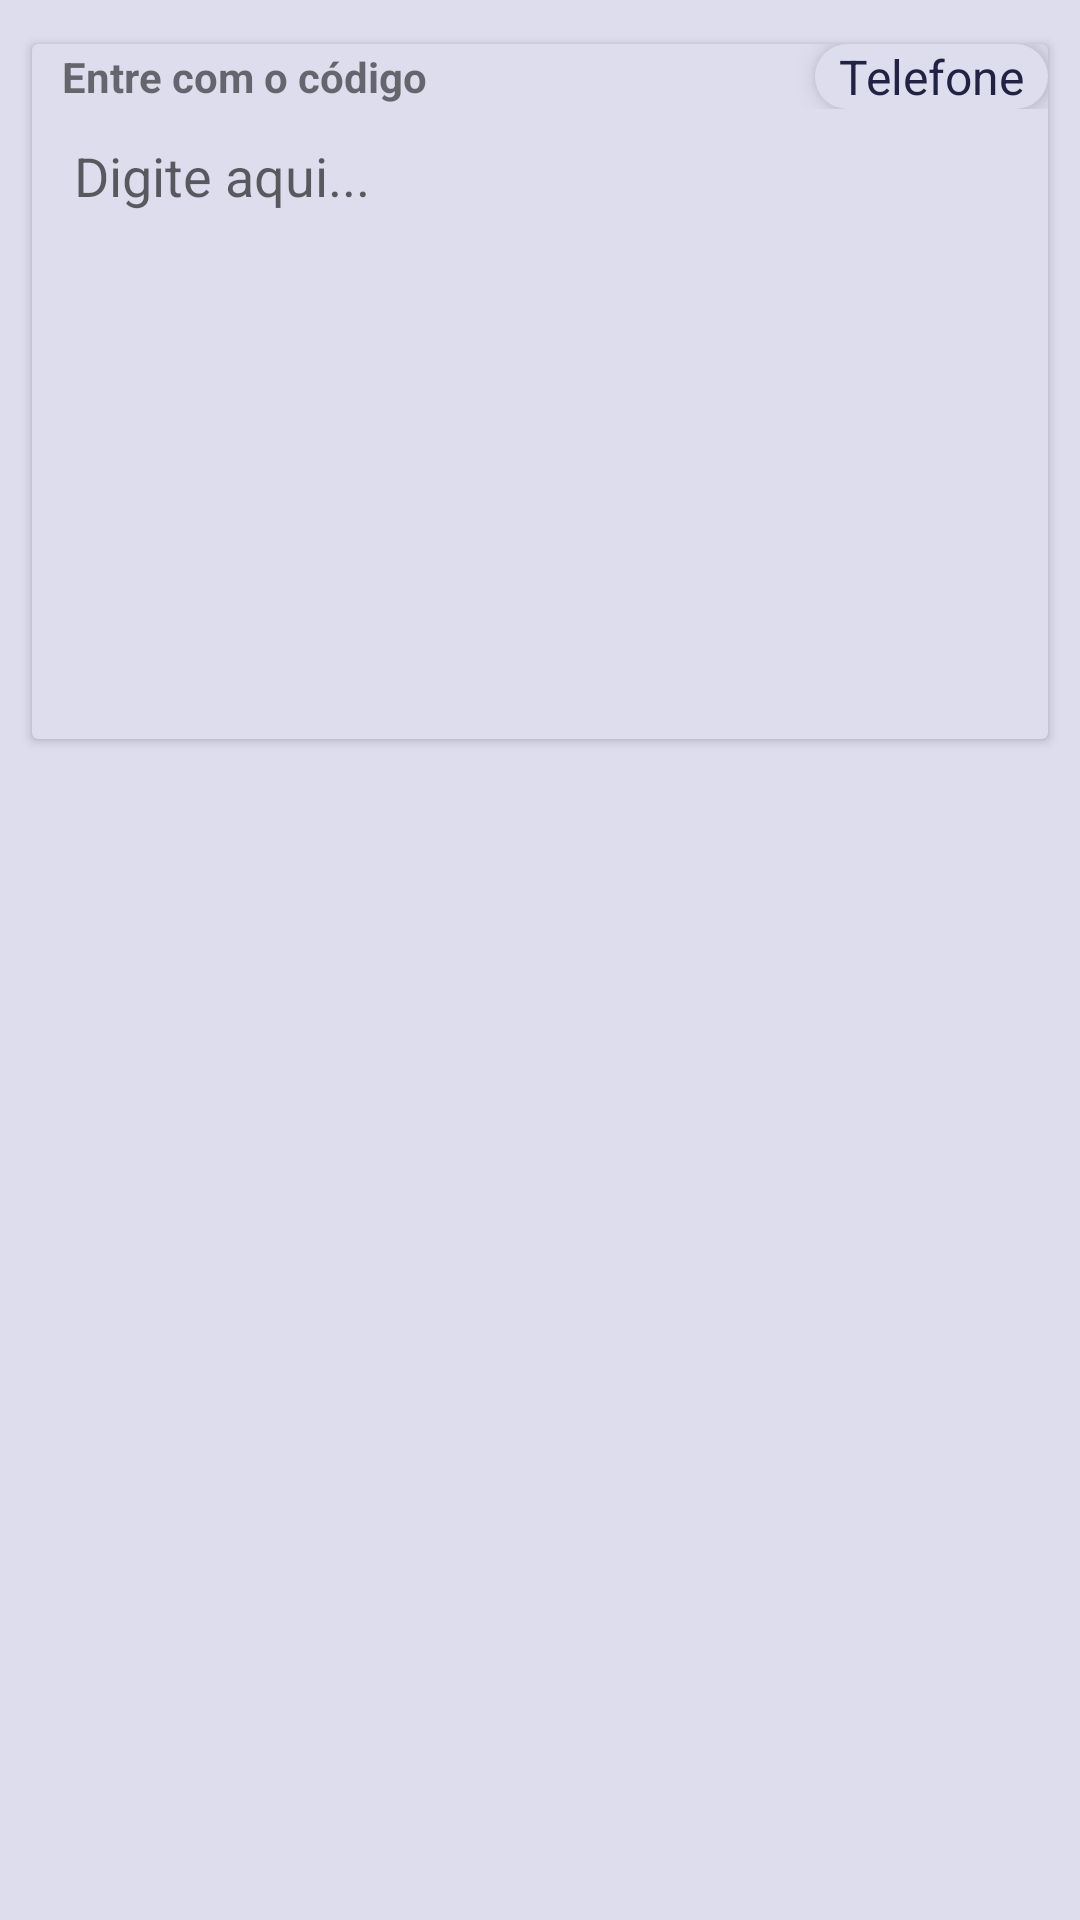

Produce the Android XML layout that renders to this screen, including the resource entries it uses.
<!-- AndroidManifest.xml: application theme AppTheme -->
<!-- res/layout/content_maker.xml -->
<?xml version="1.0" encoding="utf-8"?>
<LinearLayout xmlns:android="http://schemas.android.com/apk/res/android"
    xmlns:app="http://schemas.android.com/apk/res-auto"
    xmlns:tools="http://schemas.android.com/tools"
    android:layout_width="match_parent"
    android:layout_height="match_parent"
    app:layout_behavior="@string/appbar_scrolling_view_behavior"
    tools:context=".activity.MakerActivity"
    android:orientation="vertical"
    tools:showIn="@layout/app_bar_maker">
    <LinearLayout
        android:layout_gravity="right"
        android:orientation="vertical"
        android:layout_width="match_parent"
        android:layout_marginTop="3dp"
        android:layout_marginRight="0dp"
        android:layout_height="wrap_content">

        <androidx.cardview.widget.CardView
            android:layout_width="match_parent"
            android:layout_height="wrap_content"
            android:layout_marginLeft="8dp"
            android:layout_marginRight="8dp"
            android:layout_marginBottom="18dp"
            android:layout_marginTop="8dp"
            app:cardBackgroundColor="@color/colorPrimary"
            android:minHeight="200dp"
            app:cardUseCompatPadding="true">

            <LinearLayout
                android:layout_width="match_parent"
                android:layout_height="match_parent"
                android:orientation="vertical">

                <LinearLayout
                    android:layout_width="match_parent"
                    android:layout_height="match_parent"
                    android:orientation="horizontal">
                    <TextView android:layout_weight="1"
                        android:textStyle="bold"
                        android:id="@+id/title_tool_codes"
                        android:layout_marginLeft="10dp"
                        android:singleLine="true"
                        android:gravity="center_vertical"
                        android:layout_gravity="center_vertical"
                        android:text="Entre com o código"
                        android:layout_width="match_parent"
                        android:layout_height="match_parent" />
                    <Spinner
                        android:id="@+id/codes_type"
                        android:entries="@array/codes_type"
                        android:elevation="5dp"
                        android:background="@drawable/circular_btn"
                        android:layout_gravity="right"
                        android:layout_width="wrap_content"
                        android:layout_height="wrap_content"/>
                </LinearLayout>
                <LinearLayout
                    android:id="@+id/codetype_all"
                    android:layout_width="match_parent"
                    android:layout_height="match_parent"
                    android:layout_marginLeft="10dp"
                    android:layout_marginRight="10dp"
                    android:layout_marginBottom="10dp"
                    android:orientation="vertical" >

                    <EditText
                        android:id="@+id/codigos_text"
                        android:layout_width="match_parent"
                        android:layout_height="match_parent"
                        android:backgroundTint="#00FFFFFF"
                        android:gravity="top"
                        android:singleLine="false"
                        android:imeOptions="actionNone"
                        android:hint="@string/code"
                        android:minHeight="200dp"  />
                </LinearLayout>

                <LinearLayout android:visibility="gone"
                    android:id="@+id/codetype_wifi"
                    android:layout_width="match_parent"
                    android:layout_height="match_parent"
                    android:layout_marginLeft="10dp"
                    android:layout_marginRight="10dp"
                    android:layout_marginBottom="10dp"
                    android:orientation="vertical">

                    <Spinner
                        android:id="@+id/wifi_type"
                        android:layout_width="wrap_content"
                        android:layout_height="wrap_content"
                        android:entries="@array/wifi_type"></Spinner>

                    <EditText android:id="@+id/wifi_name"
                        android:layout_width="match_parent"
                        android:layout_height="wrap_content"
                        android:hint="@string/wifinamekey"
                        android:imeOptions="actionGo"
                        android:singleLine="true" />

                    <EditText android:id="@+id/wifi_senha"
                        android:layout_width="match_parent"
                        android:layout_height="wrap_content"
                        android:hint="@string/wifikey"
                        android:imeOptions="actionGo"
                        android:singleLine="true" />
                </LinearLayout>

                <LinearLayout  android:visibility="gone"
                    android:id="@+id/codetype_phone"
                    android:layout_width="match_parent"
                    android:layout_height="match_parent"
                    android:layout_marginLeft="10dp"
                    android:layout_marginRight="10dp"
                    android:layout_marginBottom="10dp"
                    android:orientation="vertical">
                    <EditText
                        android:id="@+id/codigos_phone"
                        android:layout_width="match_parent"
                        android:layout_height="match_parent"
                        android:backgroundTint="#00FFFFFF"
                        android:gravity="top"
                        android:maxLength="19"
                        android:singleLine="true"
                        android:inputType="phone"
                        android:imeOptions="actionGo"
                        android:hint="@string/code"
                        android:minHeight="200dp"  />

                </LinearLayout>


            </LinearLayout>
        </androidx.cardview.widget.CardView>

    </LinearLayout>
</LinearLayout>
<!-- res/layout/app_bar_maker.xml (included above) -->
<?xml version="1.0" encoding="utf-8"?>
<androidx.coordinatorlayout.widget.CoordinatorLayout xmlns:android="http://schemas.android.com/apk/res/android"
    xmlns:app="http://schemas.android.com/apk/res-auto"
    xmlns:tools="http://schemas.android.com/tools"
    android:layout_width="match_parent"
    android:layout_height="match_parent"
    tools:context=".activity.MakerActivity">

    <com.google.android.material.appbar.AppBarLayout
        android:layout_width="match_parent"
        android:layout_margin="10dp"
        android:elevation="25dp"
        android:layout_height="wrap_content" >

        <androidx.appcompat.widget.Toolbar
            android:id="@+id/toolbar"
            android:layout_width="match_parent"
            android:layout_height="?attr/actionBarSize"
            android:background="?attr/colorPrimary" >
            <Spinner
                android:id="@+id/codigos"
                android:entries="@array/lista_codigos"
                android:layout_width="wrap_content"
                android:layout_height="wrap_content"></Spinner>
        </androidx.appcompat.widget.Toolbar>

    </com.google.android.material.appbar.AppBarLayout>

    <include layout="@layout/content_maker" />

    <com.google.android.material.floatingactionbutton.FloatingActionButton
        android:id="@+id/fab"
        android:layout_width="wrap_content"
        android:layout_height="wrap_content"
        android:layout_gravity="bottom|end"
        android:layout_margin="@dimen/fab_margin"
        app:srcCompat="@drawable/img_qr" />

</androidx.coordinatorlayout.widget.CoordinatorLayout>
<!-- resources referenced by this layout -->
<resources>
  <string-array name="codes_type">
      <item>@string/phone</item>
      <item>@string/text</item>
      <item>WI-FI</item>
    </string-array>
  <string-array name="lista_codigos">
      <item>@string/aztec</item>
      <item>@string/barcode</item>
      <item>@string/code128</item>
      <item>@string/code39</item>
      <item>@string/code93</item>
      <item>@string/ean_13</item>
      <item>@string/ean_8</item>
      <item>@string/itf</item>
      <item>@string/pdf</item>
      <item>@string/qr</item>
      <item>@string/upc_e</item>
      <item>@string/upc_a</item>
    </string-array>
  <string-array name="wifi_type">
      <item>@string/wifi_open</item>
      <item>WEP</item>
      <item>WPA2/WPA</item>
    </string-array>
  <color name="colorPrimary">#ddddee</color>
  <!-- drawable circular_btn (drawable) -->
  <?xml version="1.0" encoding="utf-8"?>
  <selector xmlns:android="http://schemas.android.com/apk/res/android">
  <item>
      <shape  >
          <corners android:radius="45dp"/>
          <solid android:color="?attr/colorPrimary"/>
      </shape>
  </item>
      <item android:state_pressed="true">
          <shape   >
              <corners android:radius="45dp"/>
              <solid android:color="?attr/colorPrimary"/>
          </shape>
      </item>
      <item android:state_selected="true">
          <shape >
              <corners android:radius="45dp"/>
              <solid android:color="?attr/colorPrimary"/>
          </shape>
      </item>
  </selector>
  <!-- drawable img_qr (drawable) -->
  <?xml version="1.0" encoding="utf-8"?>
  <selector xmlns:android="http://schemas.android.com/apk/res/android">
      <item>
          <bitmap android:src="@drawable/ic_action_qr"
              android:tint="?attr/colorPrimary"/>
      </item>
  </selector>
  <string name="code">Digite aqui...</string>
  <string name="wifikey">Senha</string>
  <string name="wifinamekey">Nome da rede</string>
  <style name="AppTheme" parent="Theme.AppCompat.Light.DarkActionBar">
          <item name="android:windowBackground">@color/colorPrimary</item>
          <item name="android:textColorSecondaryInverse">@color/colorAccent</item>
          <item name="android:textColorSecondary">@color/colorAccent</item>
          <item name="android:textColorPrimaryInverse">@color/colorAccent</item>
          <item name="android:textColorPrimary">@color/colorAccent</item>
          <item name="android:statusBarColor">@color/colorPrimary</item>
          <item name="android:navigationBarColor">@color/colorAccent</item>
          <item name="android:colorForeground">@color/colorAccent</item>
          <item name="android:colorBackground">@color/colorPrimaryDark</item>
          <item name="colorAccent">@color/colorAccent</item>
          <item name="colorPrimaryDark">@color/colorPrimaryDark</item>
          <item name="colorPrimary">@color/colorPrimary</item>
          <item name="android:windowLightStatusBar">true</item>
          <item name="actionBarItemBackground">@color/colorAccent</item>
      </style>
  <string name="phone">Telefone</string>
  <string name="text">Texto</string>
  <string name="aztec">Código AZTEC</string>
  <string name="barcode">Código de barras</string>
  <string name="code128">Código 128</string>
  <string name="code39">Código 39</string>
  <string name="code93">Código 93</string>
  <string name="ean_13">Código EAN 13</string>
  <string name="ean_8">Código EAN 8</string>
  <string name="itf">Código ITF</string>
  <string name="pdf">Código PDF 417</string>
  <string name="qr">Código QR</string>
  <string name="upc_e">Código UPC  E</string>
  <string name="upc_a">Código UPC A</string>
  <string name="wifi_open">Aberta</string>
  <!-- drawable ic_action_qr: png bitmap (drawable-hdpi, 532 bytes) -->
  <color name="colorAccent">#222244</color>
  <color name="colorPrimaryDark">#c5c5e2</color>
</resources>
